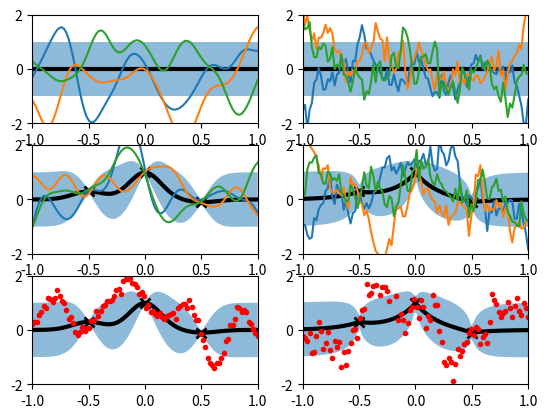

Python code for this plot:
from __future__ import division
import matplotlib.pyplot as plt
import numpy as np
from numpy.random import multivariate_normal as m_gaussian

sigma = .1
lambd = sigma**2

# exponential covariance kernel, as requested by the exercise
def ecov_kernel(x, y, l, gamma):
  t1, t2 = np.meshgrid(y, x)
  return np.exp( - ((np.abs(t1 - t2)) / l) ** gamma )

# periodic covariance kernel, to model periodic functions
def sin_kernel(x, y, omega):
  t1, t2 = np.meshgrid(y, x)
  return np.exp(-np.sin(omega*np.pi*(t1-t2)))

# factory, grounds the parameters of a kernel function
def kernel_factory(k, **kwargs):
  return lambda x, y: k(x, y, **kwargs)

# GP update code
def gp(kernel, X, obs = None):
  """
    kernel:     kernel function
    X:          query points
    obs:        tuple of observations
  """

  n_query = X.size
  kxx = kernel(X, X)

  if obs is None:
    return np.zeros(n_query), kxx, np.diag(kxx)

  x, y = obs
  n_obs = x.size

  Ik = np.eye(n_obs)

  # Kernel/Covariance matrices
  kappa = kernel(X, x)
  K = kernel(x, x)

  post_mean = kappa.dot(np.linalg.inv(K + lambd*Ik)).dot(y).flatten()
  post_cov = kxx - kappa.dot(np.linalg.inv(K + lambd*Ik)).dot(kappa.transpose())
  post_std = np.sqrt(np.diagonal(post_cov))
  return post_mean, post_cov, post_std

def ex1():
  x = np.column_stack((np.array([-.5, .5]),))
  y = np.column_stack((np.array([.3, -.1]),))

  # TODO - uncomment to change observed datapoints
  x = np.column_stack((np.array([-.5, .5, 0]),))
  y = np.column_stack((np.array([.3, -.1, 1]),))

  # TODO - uncomment to change observed datapoints
  # x = np.column_stack((np.linspace(-.9, .9, 8),))
  # y = np.column_stack((np.sin(np.pi*x),))

  # observations
  obs = (x, y)

  draw = 3
  n_query = 100
  X = np.linspace(-1, 1, n_query)
  I = np.eye(n_query)

  # Kernel functions
  k1 = kernel_factory(ecov_kernel, l = .2, gamma = 2)
  k2 = kernel_factory(ecov_kernel, l = .2, gamma = 1)

  # Posterior GP parameters
  prior_m, prior_cov1, prior_std1 = gp(k1, X)
  prior_m, prior_cov2, prior_std2 = gp(k2, X)
  post_m1, post_cov1, post_std1 = gp(k1, X, obs)
  post_m2, post_cov2, post_std2 = gp(k2, X, obs)

  # Sampling from the GPs
  prior_sample1 = m_gaussian(prior_m, prior_cov1, draw)
  post_sample1 = m_gaussian(post_m1, post_cov1, draw)
  post_sample1_obs = m_gaussian(post_m1, post_cov1 + I*sigma**2, 1)

  prior_sample2 = m_gaussian(prior_m, prior_cov2, draw)
  post_sample2 = m_gaussian(post_m2, post_cov2, draw)
  post_sample2_obs = m_gaussian(post_m2, post_cov2 + I*sigma**2, 1)

  # Plotting
  plt.clf()

  plt.subplot(3, 2, 1)
  plt.plot(X, prior_m, 'k', linewidth = 3)
  plt.fill_between(X, prior_m+prior_std1, prior_m-prior_std1, alpha = .5)
  for ps in prior_sample1:
    plt.plot(X, ps)
  plt.xlim(-1, 1)
  plt.ylim(-2, 2)

  plt.subplot(3, 2, 2)
  plt.plot(X, prior_m, 'k', linewidth = 3)
  plt.fill_between(X, prior_m+prior_std2, prior_m-prior_std2, alpha = .5)
  for ps in prior_sample2:
    plt.plot(X, ps)
  plt.xlim(-1, 1)
  plt.ylim(-2, 2)

  plt.subplot(3, 2, 3)
  plt.plot(X, post_m1, 'k', linewidth = 3)
  plt.plot(x, y, 'kx', markersize = 7.5, markeredgewidth = 2)
  plt.fill_between(X, post_m1+post_std1, post_m1-post_std1, alpha = .5)
  for ps in post_sample1:
    plt.plot(X, ps)
  plt.xlim(-1, 1)
  plt.ylim(-2, 2)

  plt.subplot(3, 2, 4)
  plt.plot(X, post_m2, 'k', linewidth = 3)
  plt.plot(x, y, 'kx', markersize = 7.5, markeredgewidth = 2)
  plt.fill_between(X, post_m2+post_std2, post_m2-post_std2, alpha = .5)
  for ps in post_sample2:
    plt.plot(X, ps)
  plt.xlim(-1, 1)
  plt.ylim(-2, 2)

  plt.subplot(3, 2, 5)
  plt.plot(X, post_m1, 'k', linewidth = 3)
  plt.plot(x, y, 'kx', markersize = 7.5, markeredgewidth = 2)
  plt.fill_between(X, post_m1+post_std1, post_m1-post_std1, alpha = .5)
  for ps in post_sample1_obs:
    plt.plot(X, ps, 'r.')
  plt.xlim(-1, 1)
  plt.ylim(-2, 2)

  plt.subplot(3, 2, 6)
  plt.plot(X, post_m2, 'k', linewidth = 3)
  plt.plot(x, y, 'kx', markersize = 7.5, markeredgewidth = 2)
  plt.fill_between(X, post_m2+post_std2, post_m2-post_std2, alpha = .5)
  for ps in post_sample2_obs:
    plt.plot(X, ps, 'r.')
  plt.xlim(-1, 1)
  plt.ylim(-2, 2)
  plt.show()

if __name__ == '__main__':
  ex1()

